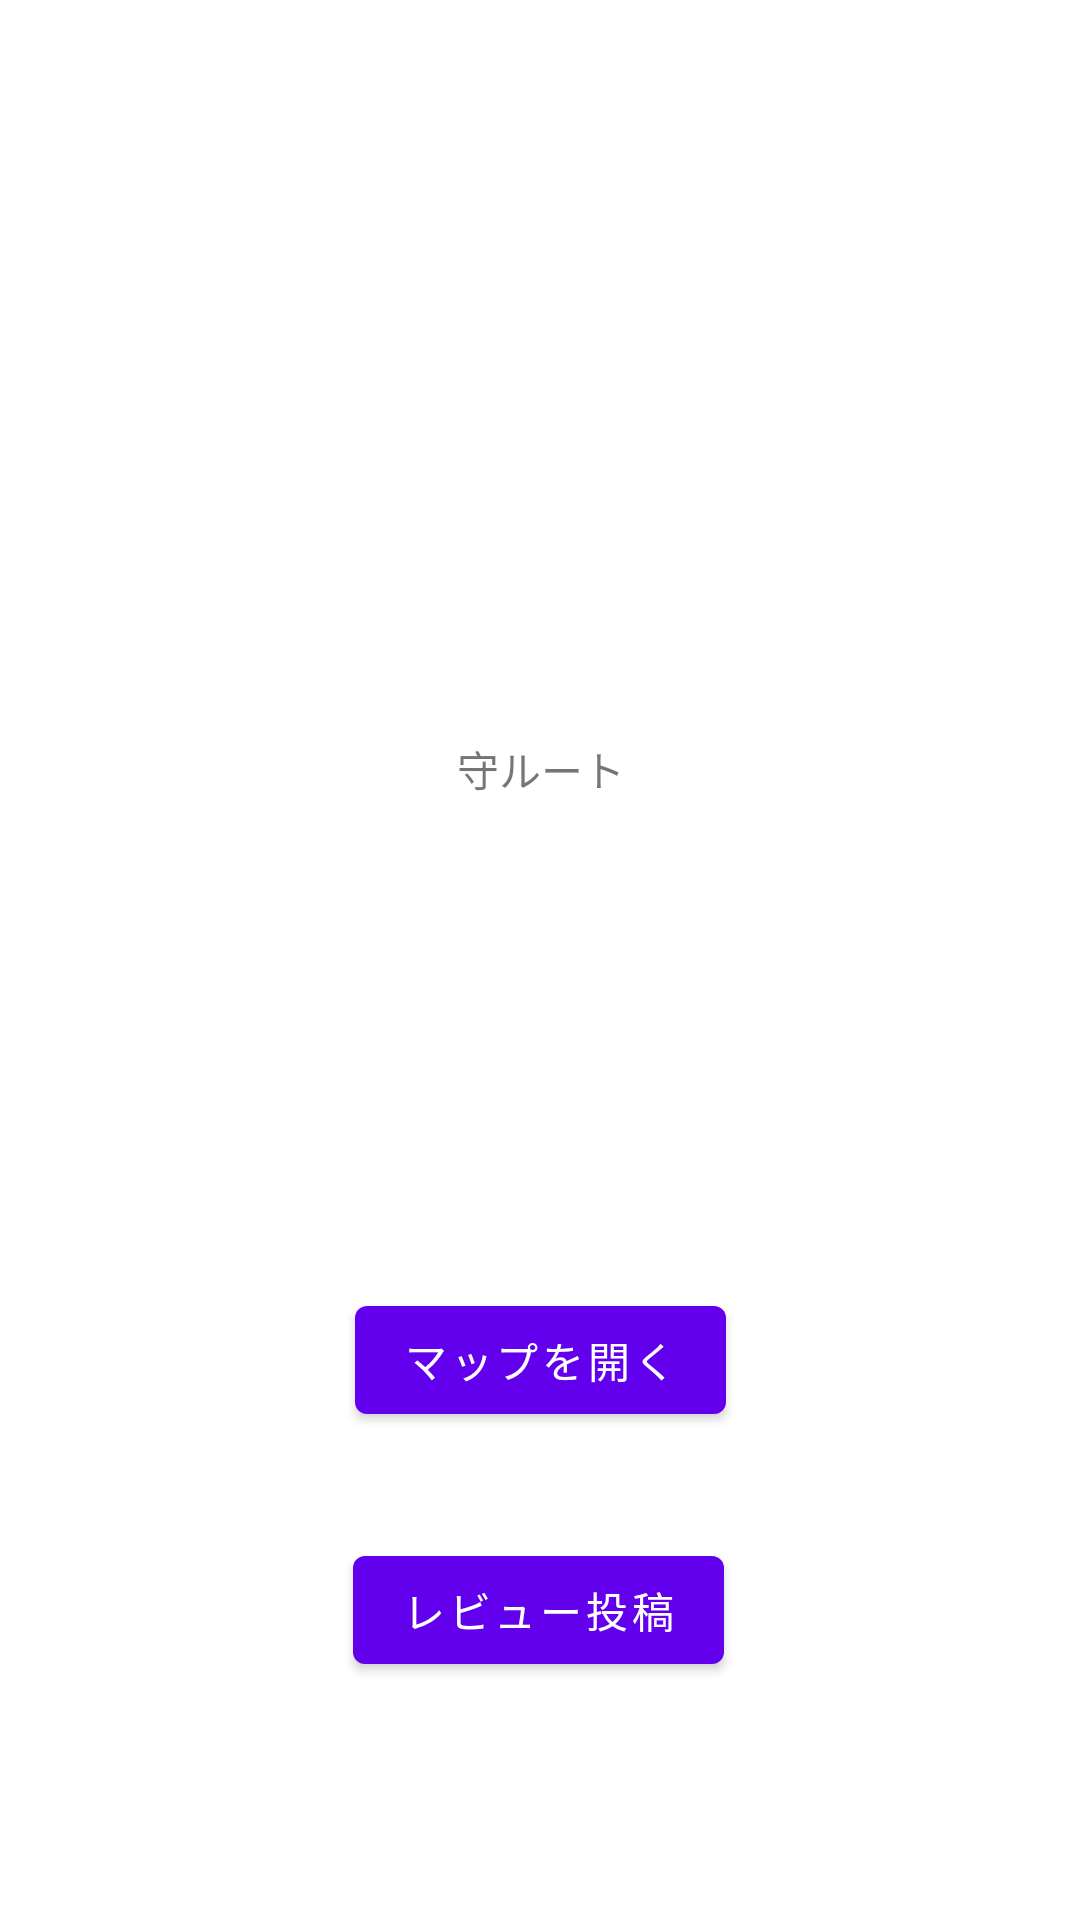

Reconstruct the res/layout file that produces this screen, plus the resources it refers to.
<!-- AndroidManifest.xml: application theme Theme.BasicSample -->
<!-- res/layout/fragment_first.xml -->
<?xml version="1.0" encoding="utf-8"?>
<androidx.constraintlayout.widget.ConstraintLayout xmlns:android="http://schemas.android.com/apk/res/android"
    xmlns:app="http://schemas.android.com/apk/res-auto"
    xmlns:tools="http://schemas.android.com/tools"
    android:layout_width="match_parent"
    android:layout_height="match_parent"
    tools:context=".FirstFragment">

    <TextView
        android:id="@+id/title"
        android:layout_width="wrap_content"
        android:layout_height="wrap_content"
        android:text="@string/first_fragment_label"
        app:layout_constraintBottom_toTopOf="@id/button_first"
        app:layout_constraintEnd_toEndOf="parent"
        app:layout_constraintHorizontal_bias="0.501"
        app:layout_constraintStart_toStartOf="parent"
        app:layout_constraintTop_toTopOf="parent" />

    <Button
        android:id="@+id/button_map"
        android:layout_width="wrap_content"
        android:layout_height="wrap_content"
        android:text="@string/hello_first_fragment"
        app:layout_constraintBottom_toBottomOf="parent"
        app:layout_constraintEnd_toEndOf="parent"
        app:layout_constraintStart_toStartOf="parent"
        app:layout_constraintTop_toBottomOf="@id/title" />

    <Button
        android:id="@+id/button_first"
        android:layout_width="wrap_content"
        android:layout_height="wrap_content"
        android:text="@string/next"
        app:layout_constraintBottom_toBottomOf="parent"
        app:layout_constraintEnd_toEndOf="parent"
        app:layout_constraintHorizontal_bias="0.498"
        app:layout_constraintStart_toStartOf="parent"
        app:layout_constraintTop_toBottomOf="@id/button_map"
        app:layout_constraintVertical_bias="0.309" />


</androidx.constraintlayout.widget.ConstraintLayout>
<!-- resources referenced by this layout -->
<resources>
  <string name="first_fragment_label">守ルート</string>
  <string name="hello_first_fragment">マップを開く</string>
  <string name="next">レビュー投稿</string>
  <style name="Theme.BasicSample" parent="Theme.MaterialComponents.DayNight.DarkActionBar">
          
          <item name="colorPrimary">@color/purple_500</item>
          <item name="colorPrimaryVariant">@color/purple_700</item>
          <item name="colorOnPrimary">@color/white</item>
          
          <item name="colorSecondary">@color/teal_200</item>
          <item name="colorSecondaryVariant">@color/teal_700</item>
          <item name="colorOnSecondary">@color/black</item>
          
          <item name="android:statusBarColor" tools:targetApi="l">?attr/colorPrimaryVariant</item>
          
      </style>
  <!-- not gathered from this repository: default colours our renderer supplied (Android Studio template values) -->
  <color name="purple_500">#FF6200EE</color>
  <color name="purple_700">#FF3700B3</color>
  <color name="teal_200">#FF03DAC5</color>
  <color name="teal_700">#FF018786</color>
  <color name="black">#FF000000</color>
  <color name="white">#FFFFFFFF</color>
</resources>
